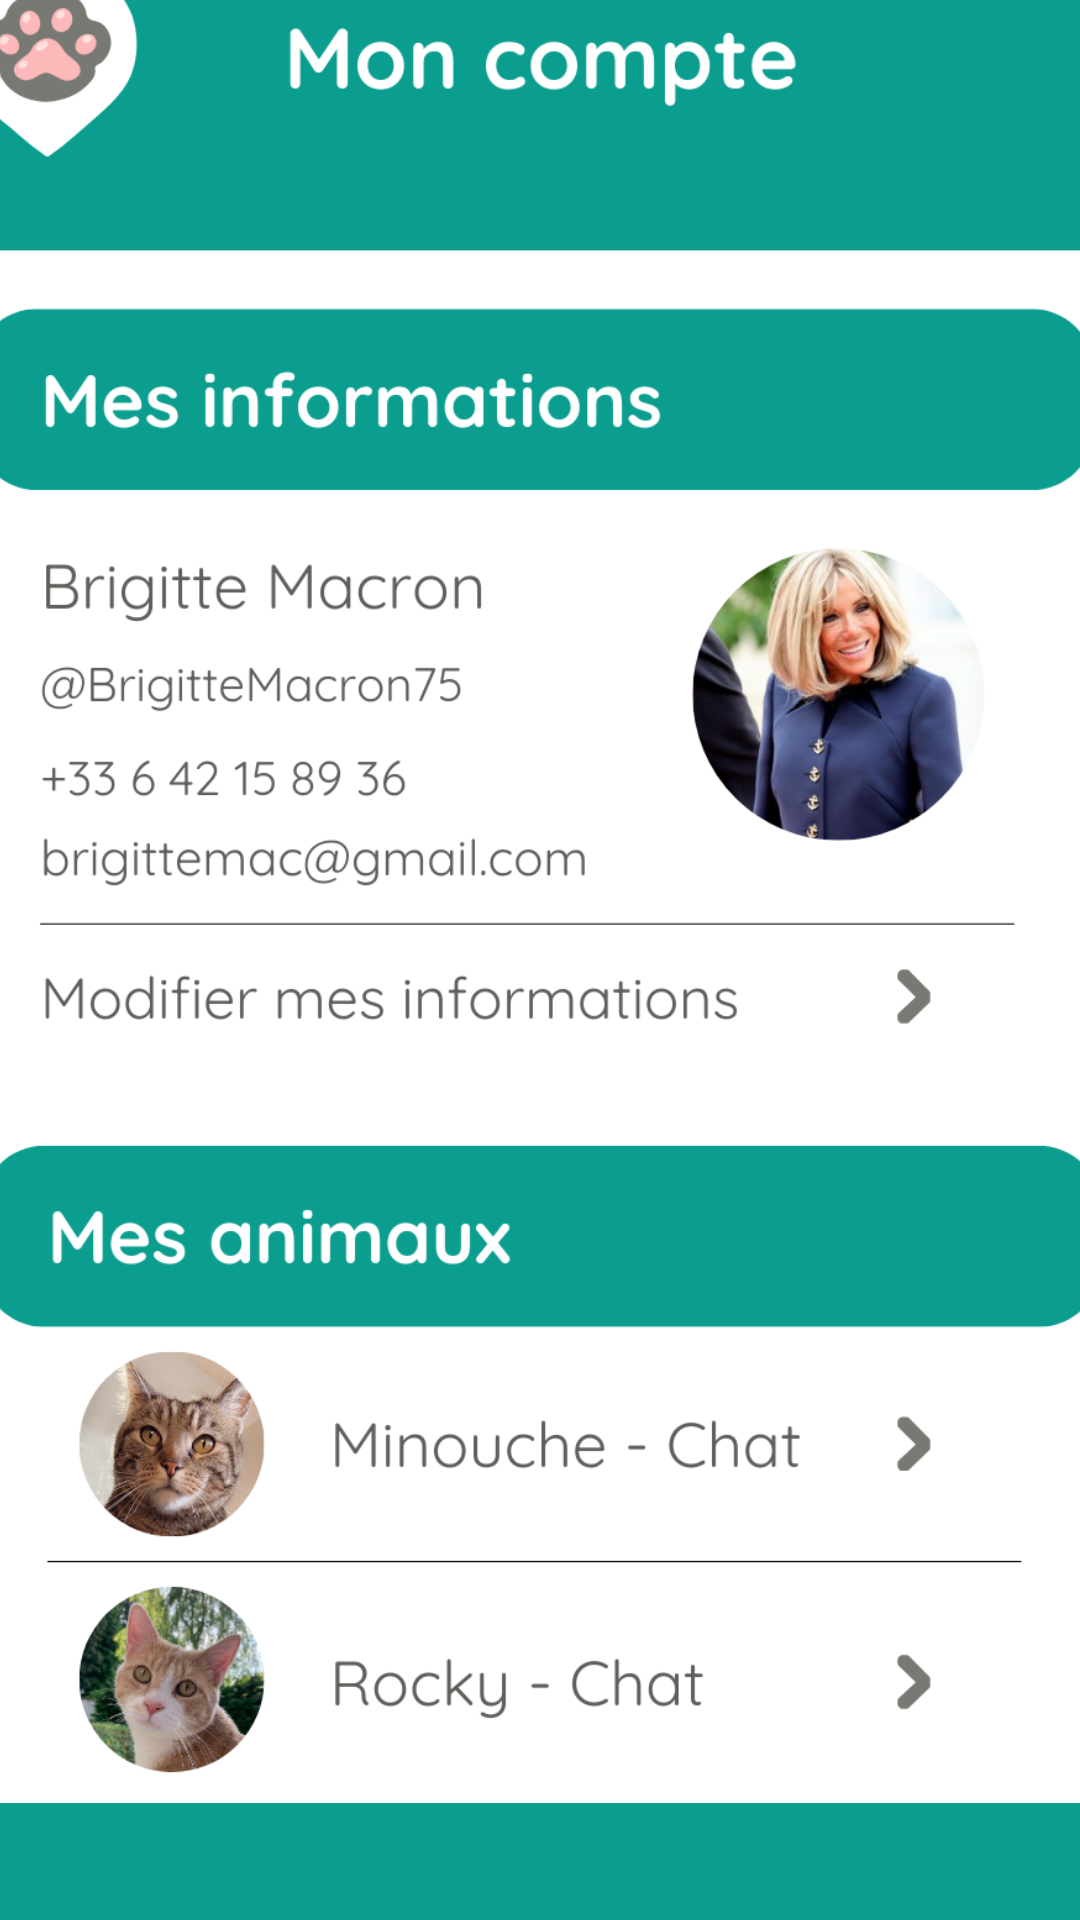

The Android layout XML behind this screen, and the referenced resources:
<!-- AndroidManifest.xml: application theme Theme.DoctiPets_V2 -->
<!-- res/layout/fragment_compte.xml -->
<?xml version="1.0" encoding="utf-8"?>
<androidx.constraintlayout.widget.ConstraintLayout xmlns:android="http://schemas.android.com/apk/res/android"
    xmlns:app="http://schemas.android.com/apk/res-auto"
    xmlns:tools="http://schemas.android.com/tools"
    android:id="@+id/frameLayout6"
    android:layout_width="match_parent"
    android:layout_height="match_parent"
    android:background="@color/turquoise"
    tools:context=".CompteFragment">

    
    <ImageView
        android:id="@+id/compte_background"
        android:layout_width="495dp"
        android:layout_height="646dp"
        android:layout_marginBottom="85dp"
        android:src="@drawable/compte_background"
        app:layout_constraintBottom_toBottomOf="parent"
        app:layout_constraintEnd_toEndOf="parent"
        app:layout_constraintStart_toStartOf="parent"
        app:layout_constraintTop_toTopOf="parent"
        tools:ignore="ExtraText,MissingConstraints" />


</androidx.constraintlayout.widget.ConstraintLayout>
<!-- resources referenced by this layout -->
<resources>
  <color name="turquoise">#0B9E8F</color>
  <!-- drawable compte_background: png bitmap (drawable, 304642 bytes) -->
  <style name="Theme.DoctiPets_V2" parent="Base.Theme.DoctiPets_V2" />
  <style name="Base.Theme.DoctiPets_V2" parent="Theme.Material3.DayNight.NoActionBar">
          
          
      </style>
</resources>
